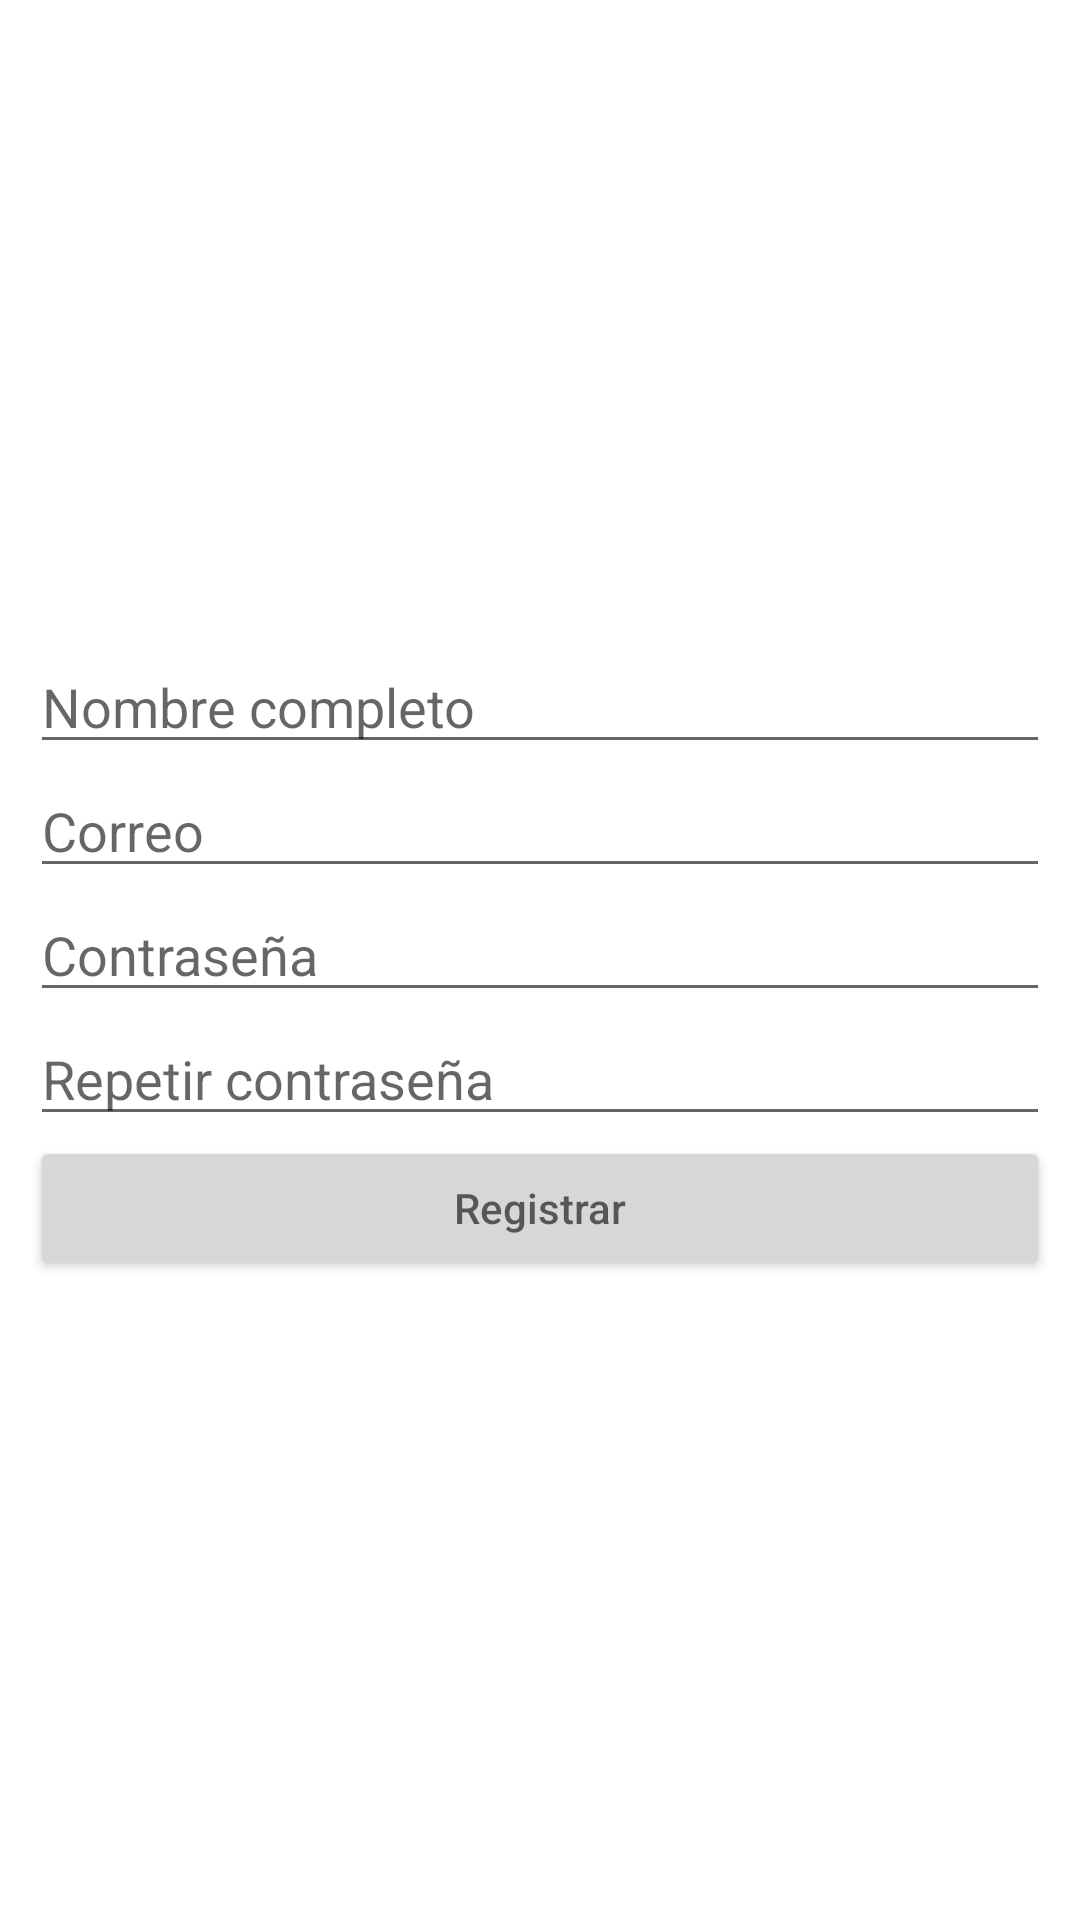

Produce the Android XML layout that renders to this screen, including the resource entries it uses.
<!-- AndroidManifest.xml: application theme Theme.ProyectoRedesAPP -->
<!-- res/layout/activity_registro.xml -->
<?xml version="1.0" encoding="utf-8"?>
<LinearLayout xmlns:android="http://schemas.android.com/apk/res/android"
    xmlns:app="http://schemas.android.com/apk/res-auto"
    android:layout_width="match_parent"
    android:layout_height="match_parent"
    xmlns:tools="http://schemas.android.com/tools"
    android:orientation="vertical"
    tools:context=".Actividades.Registro"
    android:gravity="center"
    android:padding="10sp">

    <EditText
        android:id="@+id/nombre"
        android:layout_width="match_parent"
        android:layout_height="wrap_content"
        android:hint="@string/nombreCompleto"
        android:inputType="textEmailAddress"
        android:autofillHints="" />
    <EditText
        android:id="@+id/correo"
        android:layout_width="match_parent"
        android:layout_height="wrap_content"
        android:ems="10"
        android:hint="@string/correo"
        android:inputType="textEmailAddress"
        android:importantForAutofill="no" />

    <EditText
        android:id="@+id/contraseña"
        android:layout_width="match_parent"
        android:layout_height="wrap_content"
        android:ems="10"
        android:inputType="textPassword"
        android:hint="@string/contrase_a"
        android:autofillHints="" />
    <EditText
        android:id="@+id/rContraseña"
        android:layout_width="match_parent"
        android:layout_height="wrap_content"
        android:ems="10"
        android:inputType="textPassword"
        android:hint="@string/repetir_contrase_a"
        android:autofillHints="" />

    <Button
        android:id="@+id/btnRegistrar"
        android:layout_width="match_parent"
        android:layout_height="wrap_content"
        android:hint="@string/registrar" />
</LinearLayout>
<!-- resources referenced by this layout -->
<resources>
  <string name="contrase_a">Contraseña</string>
  <string name="correo">Correo</string>
  <string name="nombreCompleto">Nombre completo</string>
  <string name="registrar">Registrar</string>
  <string name="repetir_contrase_a">Repetir contraseña</string>
  <style name="Theme.ProyectoRedesAPP" parent="Theme.MaterialComponents.DayNight.DarkActionBar">
          
          <item name="colorPrimary">@color/purple_500</item>
          <item name="colorPrimaryVariant">@color/purple_700</item>
          <item name="colorOnPrimary">@color/white</item>
          
          <item name="colorSecondary">@color/teal_200</item>
          <item name="colorSecondaryVariant">@color/teal_700</item>
          <item name="colorOnSecondary">@color/black</item>
          
          <item name="android:statusBarColor" tools:targetApi="l">?attr/colorPrimaryVariant</item>
          
      </style>
  <!-- not gathered from this repository: default colours our renderer supplied (Android Studio template values) -->
  <color name="purple_500">#FF6200EE</color>
  <color name="purple_700">#FF3700B3</color>
  <color name="teal_200">#FF03DAC5</color>
  <color name="teal_700">#FF018786</color>
  <color name="black">#FF000000</color>
  <color name="white">#FFFFFFFF</color>
</resources>
